The GitHub repository bruce17022006/DL_MINI_PROJECT contains a labelled image folder "roi_images" with 2 categories: no seatbelt, seatbelt. Examples follow, each with its label.

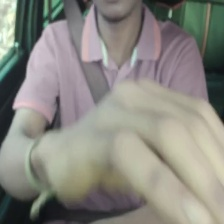
Label: seatbelt

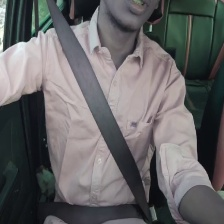
Label: seatbelt

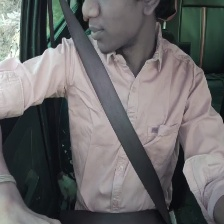
Label: seatbelt

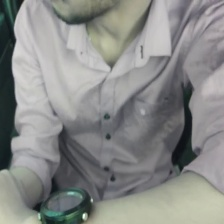
Label: no seatbelt

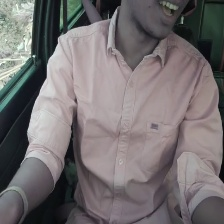
Label: no seatbelt

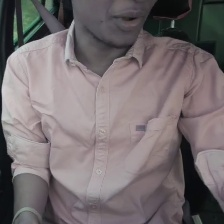
Label: no seatbelt
